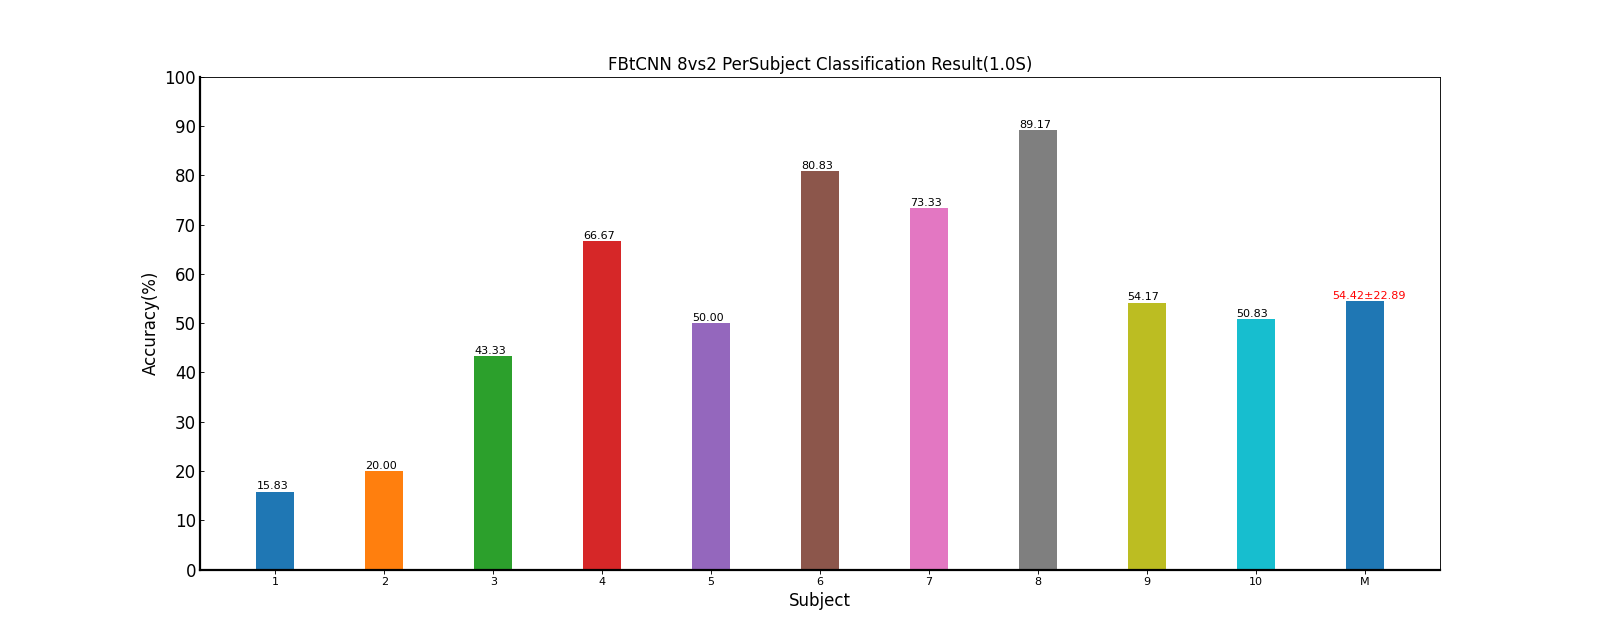

The data file committed next to this chart (first rows):
Fold1, Mean±Std
15.83, 15.83±nan
20.00, 20.00±nan
43.33, 43.33±nan
66.67, 66.67±nan
50.00, 50.00±nan
80.83, 80.83±nan
73.33, 73.33±nan
89.17, 89.17±nan
54.17, 54.17±nan
50.83, 50.83±nan
54.42, 54.42±22.89
